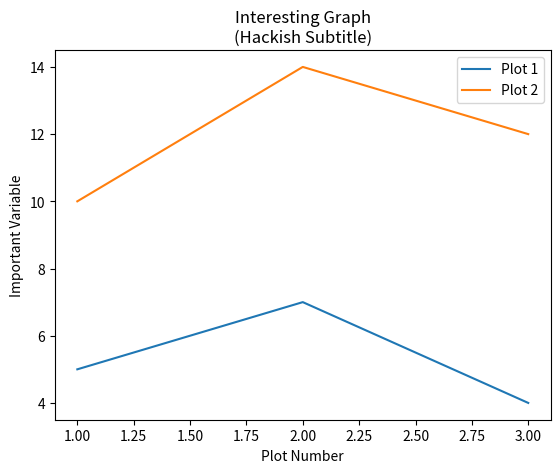

Generate this figure with matplotlib:
import matplotlib.pyplot as plt

x = [1, 2, 3]
y = [5, 7, 4]

x2 = [1, 2, 3]
y2 = [10, 14, 12]

plt.plot(x, y, label='Plot 1')
plt.plot(x2, y2, label='Plot 2')

plt.xlabel('Plot Number')
plt.ylabel('Important Variable')
plt.title('Interesting Graph\n(Hackish Subtitle)')
plt.legend()

plt.show()
